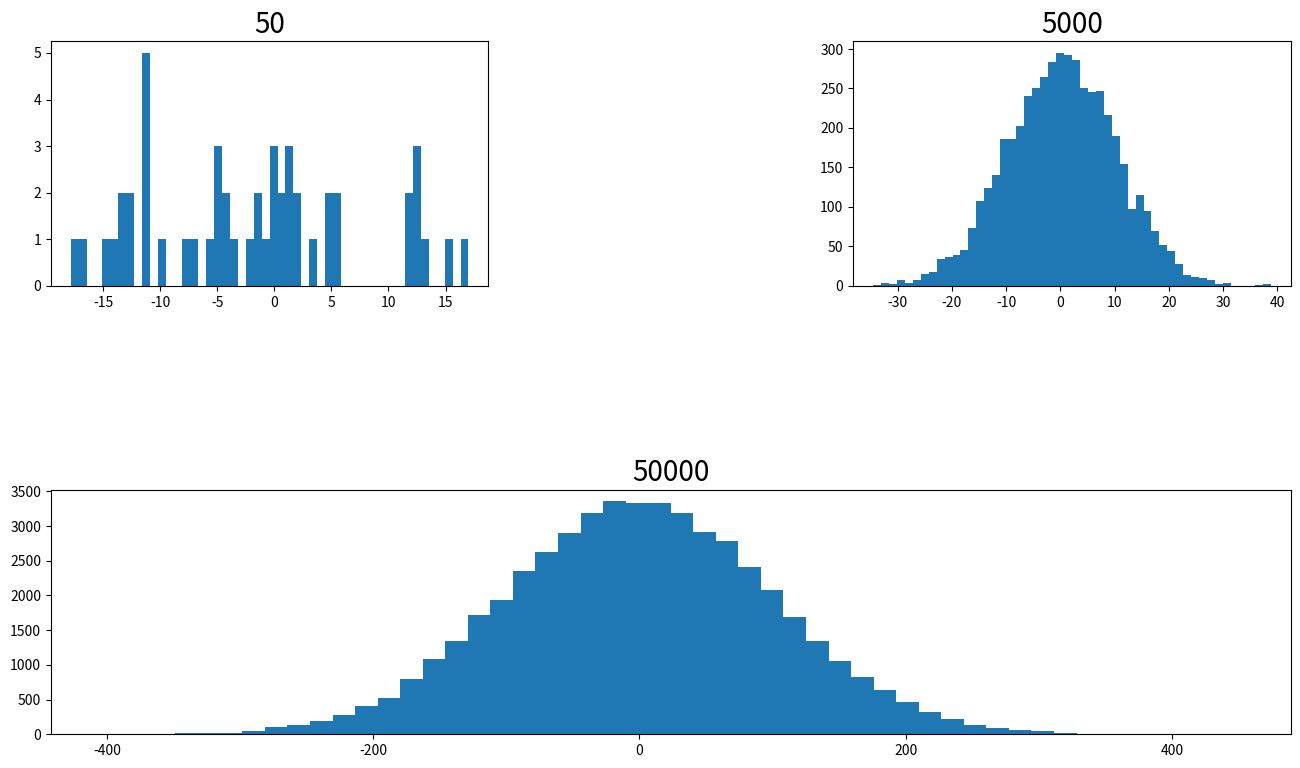

Reproduce this figure in Python.
import matplotlib.pyplot as plt
import numpy as np
import pandas as pd
from matplotlib.gridspec import GridSpec

fig = plt.figure(figsize=(16,9))
wd=[2,1,2]
hd=[2,1,2]
gs = GridSpec(ncols=3, nrows=3,figure=fig, width_ratios=wd, height_ratios=hd)

hits1=np.random.normal(0, 10, 50)
hits2=np.random.normal(0, 10, 5000)
hits3=np.random.normal(0, 100, 50000)

ax1 = plt.subplot(gs[0,0])
plt.title('50', fontdict={'fontname': 'sans-serif', 'fontsize': 20})
plt.hist(hits1,50)

ax2 = plt.subplot(gs[0,2])
plt.title('5000', fontdict={'fontname': 'sans-serif', 'fontsize': 20})
plt.hist(hits2,50)

ax3 = plt.subplot(gs[2,:])
plt.title('50000', fontdict={'fontname': 'sans-serif', 'fontsize': 20})
plt.hist(hits3,50)



fig.show()
